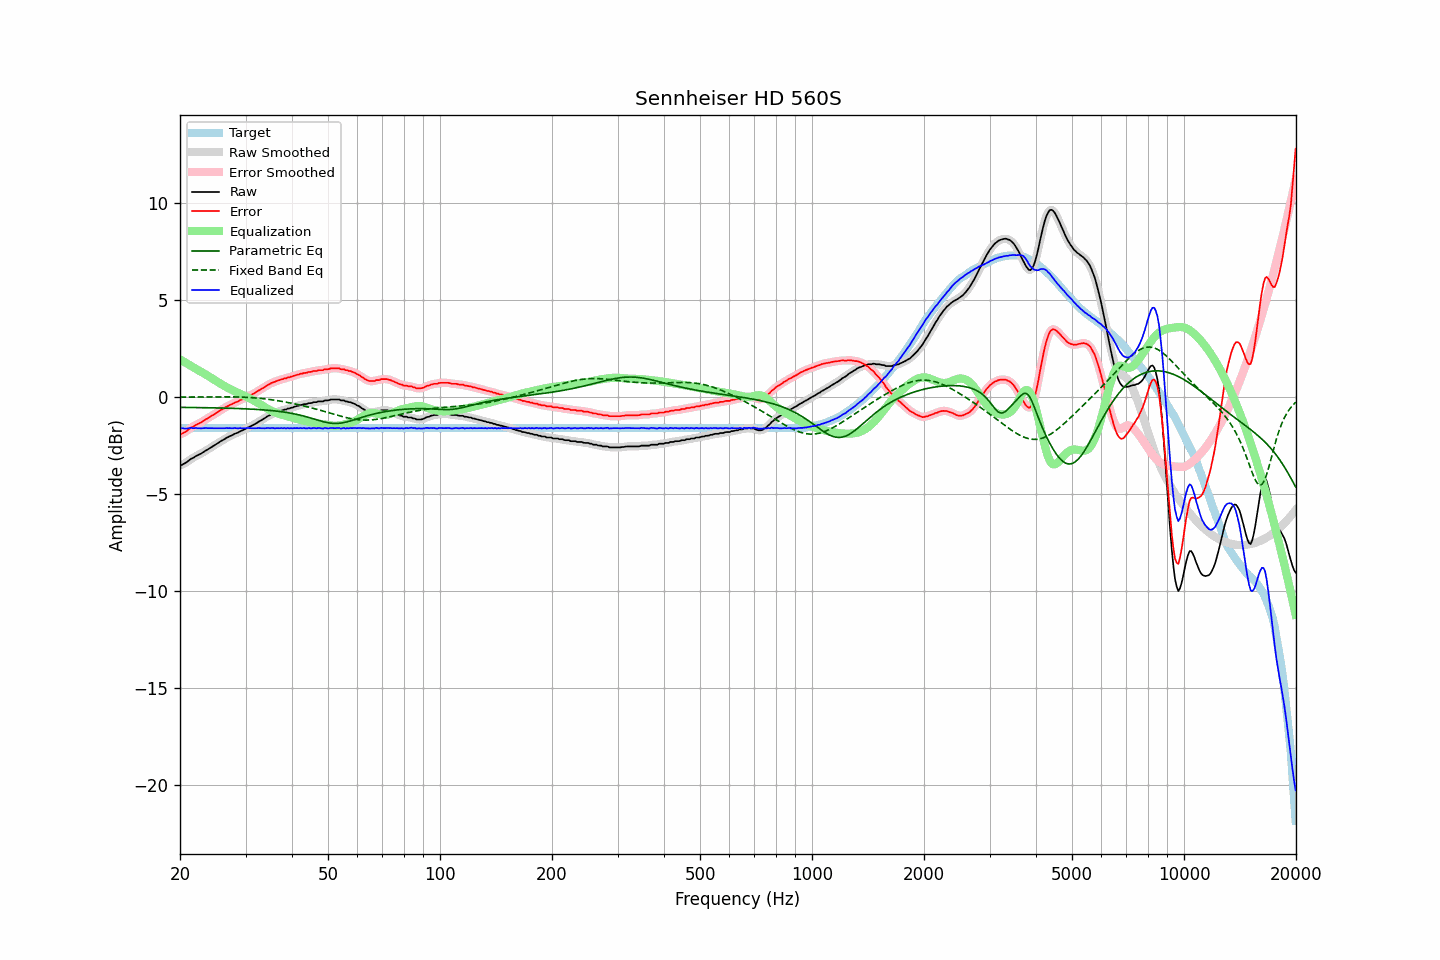

Source data for this figure (header and first rows):
frequency, raw, error, smoothed, error_smoothed, equalization, parametric_eq, fixed_band_eq, equalized_raw, equalized_smoothed, target
20.00, -3.52, -1.91, -3.52, -1.91, 1.94, -0.53, -0.00, -1.58, -1.58, -1.61
20.20, -3.51, -1.90, -3.50, -1.89, 1.89, -0.53, -0.00, -1.62, -1.61, -1.61
20.40, -3.46, -1.85, -3.46, -1.85, 1.84, -0.53, -0.00, -1.62, -1.62, -1.61
20.61, -3.42, -1.81, -3.42, -1.81, 1.79, -0.54, -0.00, -1.63, -1.63, -1.61
20.81, -3.37, -1.76, -3.36, -1.76, 1.74, -0.54, -0.00, -1.63, -1.62, -1.61
21.02, -3.31, -1.70, -3.30, -1.69, 1.69, -0.54, -0.00, -1.62, -1.61, -1.61
21.23, -3.24, -1.63, -3.24, -1.63, 1.64, -0.54, -0.00, -1.60, -1.60, -1.61
21.44, -3.18, -1.57, -3.19, -1.58, 1.59, -0.54, -0.00, -1.58, -1.60, -1.61
21.66, -3.15, -1.54, -3.14, -1.53, 1.54, -0.54, 0.00, -1.61, -1.60, -1.61
21.87, -3.10, -1.49, -3.09, -1.49, 1.49, -0.54, 0.00, -1.61, -1.60, -1.61
22.09, -3.04, -1.43, -3.05, -1.44, 1.44, -0.54, 0.00, -1.59, -1.60, -1.61
22.31, -3.01, -1.40, -3.00, -1.40, 1.39, -0.54, 0.00, -1.61, -1.61, -1.61
22.54, -2.96, -1.35, -2.96, -1.35, 1.35, -0.55, 0.00, -1.61, -1.61, -1.61
22.76, -2.93, -1.32, -2.92, -1.31, 1.30, -0.55, 0.00, -1.62, -1.62, -1.61
22.99, -2.87, -1.26, -2.87, -1.26, 1.26, -0.55, 0.00, -1.61, -1.61, -1.61
23.22, -2.82, -1.21, -2.82, -1.21, 1.21, -0.55, 0.00, -1.61, -1.61, -1.61
23.45, -2.76, -1.15, -2.76, -1.16, 1.16, -0.55, 0.01, -1.60, -1.60, -1.61
23.69, -2.72, -1.11, -2.71, -1.11, 1.11, -0.55, 0.01, -1.61, -1.60, -1.61
23.92, -2.67, -1.06, -2.67, -1.06, 1.06, -0.55, 0.01, -1.61, -1.61, -1.61
24.16, -2.62, -1.01, -2.62, -1.01, 1.01, -0.56, 0.01, -1.61, -1.61, -1.61
24.40, -2.57, -0.96, -2.56, -0.96, 0.95, -0.56, 0.01, -1.61, -1.61, -1.61
24.65, -2.51, -0.90, -2.51, -0.90, 0.90, -0.56, 0.01, -1.60, -1.61, -1.61
24.89, -2.46, -0.85, -2.46, -0.85, 0.85, -0.56, 0.01, -1.60, -1.61, -1.61
25.14, -2.41, -0.80, -2.40, -0.80, 0.80, -0.56, 0.01, -1.61, -1.61, -1.61
25.39, -2.36, -0.75, -2.35, -0.75, 0.75, -0.56, 0.01, -1.61, -1.61, -1.61
25.65, -2.30, -0.69, -2.30, -0.69, 0.69, -0.57, 0.01, -1.60, -1.61, -1.61
25.91, -2.25, -0.64, -2.25, -0.64, 0.64, -0.57, 0.01, -1.60, -1.61, -1.61
26.16, -2.21, -0.60, -2.20, -0.59, 0.59, -0.57, 0.01, -1.61, -1.61, -1.61
26.43, -2.16, -0.55, -2.15, -0.55, 0.55, -0.57, 0.01, -1.61, -1.61, -1.61
26.69, -2.10, -0.49, -2.11, -0.50, 0.50, -0.57, 0.01, -1.59, -1.60, -1.61
26.96, -2.07, -0.46, -2.06, -0.45, 0.46, -0.58, 0.01, -1.61, -1.60, -1.61
27.23, -2.02, -0.41, -2.02, -0.42, 0.42, -0.58, 0.01, -1.60, -1.61, -1.61
27.50, -1.99, -0.38, -1.98, -0.38, 0.38, -0.58, 0.01, -1.61, -1.61, -1.61
27.77, -1.95, -0.34, -1.94, -0.33, 0.34, -0.58, 0.01, -1.61, -1.60, -1.61
28.05, -1.90, -0.29, -1.90, -0.30, 0.30, -0.59, 0.00, -1.60, -1.61, -1.61
28.33, -1.87, -0.26, -1.87, -0.26, 0.26, -0.59, 0.00, -1.61, -1.61, -1.61
28.62, -1.84, -0.23, -1.83, -0.22, 0.22, -0.59, 0.00, -1.62, -1.61, -1.61
28.90, -1.79, -0.18, -1.79, -0.19, 0.18, -0.60, -0.00, -1.60, -1.61, -1.61
29.19, -1.75, -0.14, -1.75, -0.14, 0.14, -0.60, -0.00, -1.60, -1.61, -1.61
29.48, -1.72, -0.11, -1.71, -0.10, 0.10, -0.60, -0.01, -1.61, -1.61, -1.61
29.78, -1.67, -0.06, -1.67, -0.06, 0.06, -0.61, -0.01, -1.60, -1.61, -1.61
30.08, -1.64, -0.03, -1.63, -0.02, 0.02, -0.61, -0.02, -1.61, -1.60, -1.61
30.38, -1.58, 0.03, -1.59, 0.02, -0.02, -0.61, -0.02, -1.59, -1.60, -1.61
30.68, -1.55, 0.06, -1.55, 0.06, -0.06, -0.62, -0.02, -1.60, -1.60, -1.61
30.99, -1.51, 0.10, -1.51, 0.10, -0.10, -0.62, -0.03, -1.61, -1.61, -1.61
31.30, -1.47, 0.14, -1.47, 0.14, -0.14, -0.63, -0.04, -1.61, -1.61, -1.61
31.61, -1.43, 0.18, -1.42, 0.18, -0.19, -0.63, -0.04, -1.61, -1.61, -1.61
31.93, -1.38, 0.23, -1.38, 0.23, -0.23, -0.64, -0.05, -1.61, -1.61, -1.61
32.24, -1.33, 0.28, -1.32, 0.28, -0.28, -0.64, -0.06, -1.61, -1.61, -1.61
32.57, -1.27, 0.34, -1.27, 0.33, -0.33, -0.65, -0.06, -1.60, -1.60, -1.61
32.89, -1.23, 0.38, -1.22, 0.38, -0.38, -0.65, -0.07, -1.61, -1.60, -1.61
33.22, -1.18, 0.43, -1.18, 0.43, -0.43, -0.66, -0.08, -1.61, -1.61, -1.61
33.55, -1.13, 0.48, -1.13, 0.48, -0.49, -0.66, -0.09, -1.61, -1.61, -1.61
33.89, -1.08, 0.53, -1.07, 0.54, -0.54, -0.67, -0.10, -1.61, -1.61, -1.61
34.23, -1.02, 0.59, -1.02, 0.58, -0.59, -0.68, -0.11, -1.60, -1.61, -1.61
34.57, -0.97, 0.64, -0.97, 0.64, -0.63, -0.68, -0.12, -1.60, -1.60, -1.61
34.92, -0.94, 0.67, -0.92, 0.68, -0.68, -0.69, -0.13, -1.61, -1.60, -1.61
35.27, -0.88, 0.73, -0.89, 0.72, -0.72, -0.70, -0.14, -1.59, -1.60, -1.61
35.62, -0.85, 0.76, -0.85, 0.76, -0.75, -0.71, -0.16, -1.60, -1.61, -1.61
35.97, -0.83, 0.78, -0.82, 0.79, -0.79, -0.72, -0.17, -1.61, -1.60, -1.61
... 635 more rows
